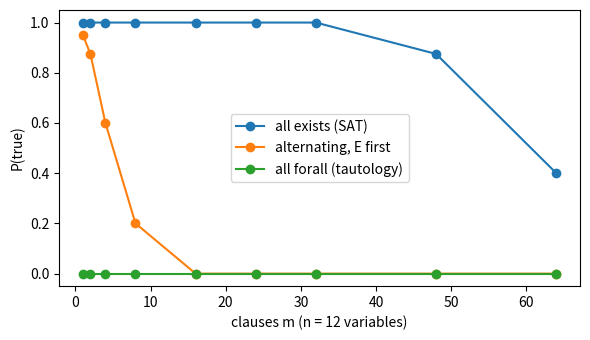
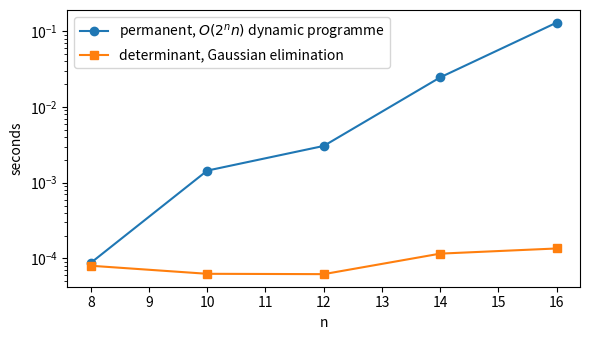

Recreate these plots in Python, in order.
import itertools, math, random, time
from collections import deque
from functools import lru_cache
import numpy as np
import matplotlib.pyplot as plt
random.seed(10)

def eval_qbf(quants, clauses, n):
    # quants[i] in 'EA' for variable i+1; clauses over literals +-(i+1)
    assign = [None] * (n + 1)
    def clause_status():
        # False if some clause is already false; True if all are true
        all_true = True
        for c in clauses:
            sat, open_ = False, False
            for l in c:
                v = assign[abs(l)]
                if v is None:
                    open_ = True
                elif v == (l > 0):
                    sat = True; break
            if not sat:
                if not open_:
                    return False
                all_true = False
        return True if all_true else None
    def rec(i):
        st = clause_status()
        if st is not None:
            return st
        results = []
        for val in (False, True):
            assign[i] = val
            r = rec(i + 1)
            assign[i] = None
            if quants[i - 1] == 'E' and r:
                return True
            if quants[i - 1] == 'A' and not r:
                return False
        return quants[i - 1] == 'A'
    return rec(1)

def random_3cnf(n, m, rng):
    return [[v * rng.choice((1, -1)) for v in rng.sample(range(1, n + 1), 3)] for _ in range(m)]

rng = random.Random(1)
n = 12
ms = [1, 2, 4, 8, 16, 24, 32, 48, 64]
prefixes = {'all exists (SAT)': 'E' * n, 'alternating, E first': ('EA' * n)[:n], 'all forall (tautology)': 'A' * n}
plt.figure(figsize=(6, 3.5))
for name, q in prefixes.items():
    probs = []
    for m in ms:
        probs.append(sum(eval_qbf(q, random_3cnf(n, m, rng), n) for _ in range(40)) / 40)
    plt.plot(ms, probs, 'o-', label=name)
    print(f"{name:24s}", dict(zip(ms, probs)))
plt.xlabel('clauses m (n = 12 variables)'); plt.ylabel('P(true)'); plt.legend(); plt.tight_layout(); plt.show()

def random_digraph(b, p, rng):
    N = 2 ** b
    return {u: {v for v in range(N) if v != u and rng.random() < p} for u in range(N)}

def phi(G, t, c, c2, b, counter):
    # the formula of Theorem 10.4, evaluated directly (quantifiers over b-bit vertex codes)
    counter['evals'] += 1
    if t == 1:
        return c == c2 or c2 in G[c]
    N = 2 ** b
    for m in range(N):                                   # exists m
        ok = True
        for d in range(N):                               # forall d, e
            for e in range(N):
                if (d == c and e == m) or (d == m and e == c2):
                    if not phi(G, t // 2, d, e, b, counter):
                        ok = False; break
            if not ok:
                break
        if ok:
            return True
    return False

def bfs_dist(G, s):
    d, q = {s: 0}, deque([s])
    while q:
        x = q.popleft()
        for y in G[x]:
            if y not in d:
                d[y] = d[x] + 1; q.append(y)
    return d

rng = random.Random(2)
b = 3
for trial in range(3):
    G = random_digraph(b, 0.18, rng)
    for t in (1, 2, 4, 8):
        counter = {'evals': 0}
        agree = all(phi(G, t, c, c2, b, counter) == (bfs_dist(G, c).get(c2, 99) <= t)
                    for c in range(2 ** b) for c2 in range(2 ** b))
        print(f"graph {trial}, t = {t}: phi_t agrees with BFS on all pairs: {agree}  ({counter['evals']} evaluations)")

print("\nformula sizes, s = 100 bits per configuration, base formula of size s^2:")
s = 100
for k in [1, 5, 10, 20, 40]:
    savitch = s ** 2 + k * 10 * s
    naive_log10 = k * math.log10(2) + 2 * math.log10(s)
    print(f"t = 2^{k:2d}: quantified formula ~ {savitch:9d} symbols, naive formula ~ 10^{naive_log10:.1f} symbols")

def geography_graph(clauses, n):
    arcs = {}
    def arc(u, v):
        arcs.setdefault(u, set()).add(v); arcs.setdefault(v, set())
    for i in range(1, n + 1):
        T, Lv, R, B = ('T', i), ('L', i), ('R', i), ('B', i)
        arc(T, Lv); arc(T, R); arc(Lv, B); arc(R, B)
        arc(B, ('T', i + 1) if i < n else 'c')
    for j, cl in enumerate(clauses):
        arc('c', ('cl', j))
        for l in cl:
            arc(('cl', j), ('R', l) if l > 0 else ('L', -l))
    return arcs

def first_player_wins(arcs, start):
    @lru_cache(maxsize=None)
    def wins(v, visited):
        # the player to move from v wins?
        return any(not wins(w, visited | frozenset([w])) for w in arcs[v] if w not in visited)
    return wins(start, frozenset([start]))

def formula_game(clauses, n):
    return eval_qbf(('EA' * n)[:n], clauses, n)

rng = random.Random(3)
agree, eWins = 0, 0
for trial in range(200):
    n = rng.choice([3, 5])
    m = rng.randint(1, 3 * n)
    cl = [[v * rng.choice((1, -1)) for v in rng.sample(range(1, n + 1), rng.randint(1, 3))] for _ in range(m)]
    a = formula_game(cl, n)
    g = first_player_wins(geography_graph(cl, n), ('T', 1))
    agree += a == g; eWins += a
print(f"formula game and geography agree on {agree}/200 random games (E wins {eWins} of them)")

def max_matching_size(vertices, edges):
    vertices = sorted(vertices)
    adj = {v: set() for v in vertices}
    for u, v in edges:
        if u in adj and v in adj:
            adj[u].add(v); adj[v].add(u)
    @lru_cache(maxsize=None)
    def best(remaining):
        if not remaining:
            return 0
        v = min(remaining)
        rest = remaining - {v}
        res = best(rest)                                      # v unmatched
        for w in adj[v]:
            if w in rest:
                res = max(res, 1 + best(rest - {w}))
        return res
    return best(frozenset(vertices))

def undirected_geography(n, edges, b):
    adj = {v: set() for v in range(n)}
    for u, v in edges:
        adj[u].add(v); adj[v].add(u)
    @lru_cache(maxsize=None)
    def wins(v, visited):
        return any(not wins(w, visited | frozenset([w])) for w in adj[v] if w not in visited)
    return wins(b, frozenset([b]))

rng = random.Random(4)
agree = 0
for trial in range(300):
    n = rng.randint(2, 9)
    edges = [e for e in itertools.combinations(range(n), 2) if rng.random() < 0.35]
    b = rng.randrange(n)
    game = undirected_geography(n, edges, b)
    crit = max_matching_size(set(range(n)) - {b}, edges) < max_matching_size(set(range(n)), edges)
    agree += game == crit
print(f"matching criterion agrees with brute-force play on {agree}/300 random graphs")

def nfa_universal(states, alphabet, delta, start, accept):
    # BFS over subsets; returns (True, visited) or (False, shortest rejected word, visited)
    s0 = frozenset(start) if isinstance(start, list) else frozenset([start])
    seen, q = {s0: ''}, deque([s0])
    while q:
        S = q.popleft()
        if not (S & accept):
            return False, seen[S], len(seen)
        for a in alphabet:
            T = frozenset(t for s in S for t in delta.get((s, a), ()))
            if T not in seen:
                seen[T] = seen[S] + a
                q.append(T)
    return True, None, len(seen)

def random_nfa(k, rng, p=0.25):
    alphabet = 'ab'
    delta = {(s, a): {t for t in range(k) if rng.random() < p} for s in range(k) for a in alphabet}
    accept = {0} | {s for s in range(k) if rng.random() < 0.8}
    return range(k), alphabet, delta, 0, accept

rng = random.Random(5)
print("random NFAs with 12 states:")
for trial in range(5):
    res = nfa_universal(*random_nfa(12, rng))
    print(f"  universal: {res[0]!s:5s}  shortest rejected word: {res[1]!r:12s}  subsets visited: {res[2]}")

def kth_from_end_not_a(k):
    # accepts the words of length < k, and those whose k-th letter from the end is b
    delta = {(0, 'a'): {0}, (0, 'b'): {0, 1}}
    for i in range(1, k):
        for x in 'ab':
            delta[(i, x)] = {i + 1}
    for i in range(k - 1):
        for x in 'ab':
            delta[(('s', i), x)] = {('s', i + 1)}
    states = list(range(k + 1)) + [('s', i) for i in range(k)]
    accept = {k} | {('s', i) for i in range(k)}
    return states, 'ab', delta, [0, ('s', 0)], accept

print("\nN_k: k-th letter from the end is not a")
for k in range(2, 13, 2):
    res = nfa_universal(*kth_from_end_not_a(k))
    print(f"  k = {k:2d}: {2 * k + 1:3d} states, universal: {res[0]!s:5s}, shortest rejected word: {res[1]!r}, subsets visited: {res[2]}")

def count_models(clauses, n):
    cnt = 0
    for bits in itertools.product((False, True), repeat=n):
        if all(any(bits[abs(l) - 1] == (l > 0) for l in c) for c in clauses):
            cnt += 1
    return cnt

def split_clause(c, nxt):
    # reduction of Theorem 9.5 for one clause; nxt is the next free variable
    if len(c) <= 3:
        return [c], nxt
    k = len(c)
    z = list(range(nxt, nxt + k - 3))
    out = [[c[0], c[1], z[0]]]
    for i in range(1, k - 3):
        out.append([-z[i - 1], c[i + 1], z[i]])
    out.append([-z[-1], c[-2], c[-1]])
    return out, nxt + k - 3

def split_clause_parsimonious(c, nxt):
    if len(c) <= 3:
        return [c], nxt
    k = len(c)
    z = list(range(nxt, nxt + k - 2))         # z[0], ..., z[k-3]
    out = []
    def equiv_or(zv, u, v):                       # z <-> (u or v)
        return [[-zv, u, v], [zv, -u], [zv, -v]]
    out += equiv_or(z[0], c[0], c[1])
    for i in range(1, k - 2):
        out += equiv_or(z[i], z[i - 1], c[i + 1])    # z[i] <-> (l_1 or ... or l_{i+2})
    out.append([z[-1], c[-1]])
    return out, nxt + k - 2

rng = random.Random(6)
for trial in range(5):
    n = 6
    F = [[v * rng.choice((1, -1)) for v in rng.sample(range(1, n + 1), rng.randint(4, 6))] for _ in range(3)]
    G, nxt = [], n + 1
    for c in F:
        cl, nxt = split_clause(c, nxt); G += cl
    H, nxt2 = [], n + 1
    for c in F:
        cl, nxt2 = split_clause_parsimonious(c, nxt2); H += cl
    print(f"models: original {count_models(F, n):3d}, Theorem 9.5 reduction {count_models(G, nxt - 1):4d}, "
          f"parsimonious version {count_models(H, nxt2 - 1):3d}")

def perm_brute(A):
    n = len(A)
    return sum(math.prod(A[i][s[i]] for i in range(n)) for s in itertools.permutations(range(n)))

def perm_ryser(A):
    n = len(A)
    total = 0
    for mask in range(1 << n):
        cols = [j for j in range(n) if mask >> j & 1]
        prod = 1
        for i in range(n):
            prod *= sum(A[i][j] for j in cols)
            if prod == 0:
                break
        total += (-1) ** (n - len(cols)) * prod
    return total

def perm_dp(A):
    # f[mask] = sum over assignments of the first |mask| rows to the columns in mask
    n = len(A)
    f = [0] * (1 << n); f[0] = 1
    for mask in range(1 << n):
        if f[mask] == 0:
            continue
        i = bin(mask).count('1')
        if i == n:
            continue
        for j in range(n):
            if not mask >> j & 1 and A[i][j]:
                f[mask | 1 << j] += f[mask] * A[i][j]
    return f[(1 << n) - 1]

def det_int(A):
    return round(np.linalg.det(np.array(A, dtype=float)))

rng = random.Random(7)
for trial in range(200):
    n = rng.randint(1, 7)
    A = [[rng.choice((0, 1, 1)) for _ in range(n)] for _ in range(n)]
    p = perm_brute(A)
    assert p == perm_ryser(A) == perm_dp(A)
    assert (p - det_int(A)) % 2 == 0
print("brute force, Ryser and subset DP agree on 200 random 0-1 matrices; perm = det mod 2 every time")

D = [perm_ryser([[0 if i == j else 1 for j in range(n)] for i in range(n)]) for n in range(1, 9)]
print("derangements D_1..D_8 via Ryser:", D)
print("n! * sum (-1)^i/i!           :", [round(math.factorial(n) * sum((-1) ** i / math.factorial(i) for i in range(n + 1))) for n in range(1, 9)])

ns, tr, td = [], [], []
for n in range(8, 17, 2):
    A = [[rng.choice((0, 1)) for _ in range(n)] for _ in range(n)]
    t0 = time.perf_counter(); perm_dp(A); tr.append(time.perf_counter() - t0)
    t0 = time.perf_counter(); np.linalg.det(np.array(A, dtype=float)); td.append(time.perf_counter() - t0)
    ns.append(n)
    print(f"n = {n:2d}: permanent (subset DP) {tr[-1]:8.4f} s, determinant {td[-1] * 1e6:7.1f} µs")
plt.figure(figsize=(6, 3.5))
plt.semilogy(ns, tr, 'o-', label='permanent, $O(2^n n)$ dynamic programme')
plt.semilogy(ns, td, 's-', label='determinant, Gaussian elimination')
plt.xlabel('n'); plt.ylabel('seconds'); plt.legend(); plt.tight_layout(); plt.show()

def sat_to_ov(clauses, n):
    half = n // 2
    X1, X2 = range(1, half + 1), range(half + 1, n + 1)
    def vectors(vars_):
        vs = []
        for bits in itertools.product((False, True), repeat=len(vars_)):
            a = dict(zip(vars_, bits))
            vec = 0
            for j, c in enumerate(clauses):
                if not any(abs(l) in a and a[abs(l)] == (l > 0) for l in c):
                    vec |= 1 << j
            vs.append((bits, vec))
        return vs
    return vectors(X1), vectors(X2)

def ov_naive(A, B):
    for a in A:
        for b in B:
            if a & b == 0:
                return (a, b)
    return None

def ov_subsets(A, B, d):
    # table[T] = True if some vector of B is contained in T (as a set of coordinates)
    table = bytearray(1 << d)
    for b in B:
        table[b] = 1
    for i in range(d):
        bit = 1 << i
        for T in range(1 << d):
            if T & bit and table[T ^ bit]:
                table[T] = 1
    full = (1 << d) - 1
    return any(table[full & ~a] for a in A)

rng = random.Random(8)
agree = 0
for trial in range(100):
    n = rng.choice([6, 8, 10]); k = 3
    F = [[v * rng.choice((1, -1)) for v in rng.sample(range(1, n + 1), k)] for _ in range(rng.randint(5, 6 * n))]
    VA, VB = sat_to_ov(F, n)
    found = ov_naive([v for _, v in VA], [v for _, v in VB]) is not None
    agree += found == (count_models(F, n) > 0)
print(f"OV instance has an orthogonal pair exactly when the formula is satisfiable: {agree}/100")

print("\nnaive O(N^2 d) against subset table O(2^d d + N d), N = 2000 vectors per side:")
N = 2000
for d in [8, 12, 16, 20]:
    A = [rng.getrandbits(d) | rng.getrandbits(d) for _ in range(N)]     # dense vectors: few orthogonal pairs
    B = [rng.getrandbits(d) | rng.getrandbits(d) for _ in range(N)]
    t0 = time.perf_counter(); r1 = ov_naive(A, B) is not None; t1 = time.perf_counter() - t0
    t0 = time.perf_counter(); r2 = ov_subsets(A, B, d); t2 = time.perf_counter() - t0
    assert r1 == r2
    print(f"d = {d:2d}: orthogonal pair: {r1!s:5s}  naive {t1:6.3f} s, subset table {t2:6.3f} s")
